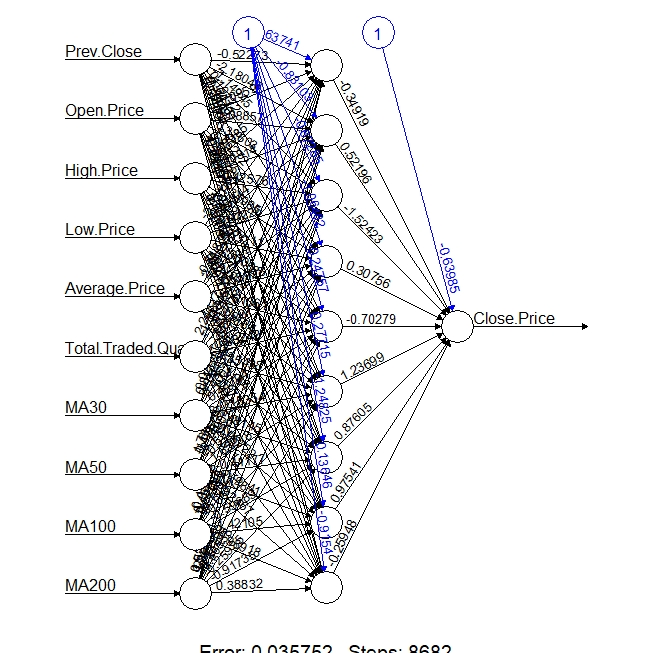

The file beside this chart, header and first rows:
Symbol, Date, Prev.Close, Open.Price, High.Price, Low.Price, Close.Price, Average.Price, Total.Traded.Quantity, MA30, MA50, MA100, MA200
UTIBANK, 29-Sep-99, 17.4, 17.5, 17.95, 17.3, 17.5, 17.65, 15800, 17.97, 17.55, 16.84, 15.8
UTIBANK, 30-Sep-99, 15.2, 20, 20, 20, 20, 20, 5, 18.04, 17.6, 16.91, 15.81
UTIBANK, 30-Sep-99, 17.5, 17.5, 17.9, 17.25, 17.6, 17.48, 30700, 18.03, 17.6, 16.95, 15.82
UTIBANK, 1-Oct-99, 17.6, 17.15, 17.95, 17, 17.25, 17.37, 69500, 18, 17.6, 16.98, 15.82
UTIBANK, 4-Oct-99, 17.25, 17.1, 17.45, 16.9, 17.1, 17.07, 17600, 17.95, 17.59, 17.01, 15.83
UTIBANK, 5-Oct-99, 17.1, 17, 17.3, 16.5, 16.85, 16.79, 34800, 17.89, 17.59, 17.03, 15.82
UTIBANK, 6-Oct-99, 16.85, 20.7, 21, 17.4, 18, 17.77, 46500, 17.86, 17.64, 17.06, 15.82
UTIBANK, 7-Oct-99, 18, 18, 19, 17.5, 18, 18.24, 123400, 17.84, 17.66, 17.09, 15.83
UTIBANK, 8-Oct-99, 18, 18.2, 18.2, 17.25, 17.4, 17.72, 101800, 17.81, 17.67, 17.11, 15.83
UTIBANK, 11-Oct-99, 17.4, 18.75, 18.9, 17.8, 18.1, 18.23, 107300, 17.82, 17.7, 17.14, 15.83
UTIBANK, 12-Oct-99, 18.1, 18, 18.45, 17.5, 18, 18, 88900, 17.82, 17.71, 17.17, 15.84
UTIBANK, 13-Oct-99, 18, 18.9, 19.9, 17.9, 18.15, 18.38, 119400, 17.81, 17.75, 17.2, 15.85
UTIBANK, 14-Oct-99, 18.15, 18.95, 19.5, 17.95, 18.05, 18.52, 105700, 17.82, 17.77, 17.23, 15.86
UTIBANK, 15-Oct-99, 18.05, 18.7, 18.7, 17.5, 17.55, 17.78, 40800, 17.81, 17.79, 17.25, 15.86
UTIBANK, 18-Oct-99, 17.55, 17, 18, 17, 17.65, 17.49, 43500, 17.79, 17.81, 17.28, 15.87
UTIBANK, 20-Oct-99, 20, 19.5, 19.5, 19.5, 19.5, 19.5, 10, 17.85, 17.87, 17.33, 15.88
UTIBANK, 20-Oct-99, 17.65, 19.5, 19.5, 17.85, 18, 18.13, 72900, 17.85, 17.9, 17.36, 15.89
UTIBANK, 21-Oct-99, 18, 18.9, 18.9, 17.8, 17.95, 18.05, 44900, 17.85, 17.93, 17.39, 15.9
UTIBANK, 22-Oct-99, 17.95, 17.5, 18.3, 17, 17.75, 17.52, 34400, 17.84, 17.93, 17.42, 15.91
UTIBANK, 23-Oct-99, 17.75, 18, 18.3, 17.6, 18.2, 18.09, 41600, 17.85, 17.96, 17.45, 15.92
UTIBANK, 25-Oct-99, 18.2, 18.25, 18.4, 17.85, 18, 18.04, 49500, 17.84, 17.96, 17.47, 15.93
UTIBANK, 26-Oct-99, 18, 18.1, 18.1, 17.5, 17.75, 17.81, 28700, 17.84, 17.96, 17.5, 15.94
UTIBANK, 27-Oct-99, 17.75, 18.4, 19.5, 17.75, 17.85, 18.05, 23600, 17.84, 17.96, 17.52, 15.95
UTIBANK, 28-Oct-99, 17.85, 17.6, 18.4, 17.5, 17.5, 17.66, 20000, 17.82, 17.95, 17.53, 15.96
UTIBANK, 29-Oct-99, 17.5, 18, 18, 16.8, 17.5, 17.35, 27700, 17.82, 17.92, 17.55, 15.97
UTIBANK, 1-Nov-99, 17.5, 17.75, 17.75, 16, 16.25, 16.69, 20300, 17.78, 17.87, 17.55, 15.98
UTIBANK, 2-Nov-99, 16.25, 16, 17, 15.05, 16.2, 16.08, 53900, 17.73, 17.82, 17.56, 15.98
UTIBANK, 3-Nov-99, 16.2, 16.5, 16.85, 16.2, 16.25, 16.42, 35100, 17.68, 17.78, 17.54, 15.99
UTIBANK, 4-Nov-99, 16.25, 16.7, 16.85, 15.9, 16.25, 16.14, 43200, 17.65, 17.74, 17.55, 15.99
UTIBANK, 5-Nov-99, 16.25, 16, 16.4, 15.95, 16, 16.05, 19900, 17.61, 17.7, 17.55, 16
UTIBANK, 7-Nov-99, 16, 16, 16.6, 16, 16.2, 16.29, 10300, 17.56, 17.66, 17.56, 16
UTIBANK, 9-Nov-99, 16.2, 16.4, 16.6, 15.75, 16.2, 16.21, 22700, 17.43, 17.62, 17.57, 16.01
UTIBANK, 10-Nov-99, 16.2, 16.2, 16.75, 16.2, 16.5, 16.51, 7900, 17.4, 17.6, 17.57, 16.02
UTIBANK, 11-Nov-99, 16.5, 16.5, 16.75, 16.3, 16.3, 16.44, 11500, 17.37, 17.56, 17.58, 16.02
UTIBANK, 12-Nov-99, 16.3, 16.7, 16.7, 16.05, 16.55, 16.41, 15700, 17.35, 17.53, 17.58, 16.03
UTIBANK, 15-Nov-99, 16.55, 16.8, 17, 16, 16.15, 16.18, 14300, 17.32, 17.5, 17.58, 16.04
UTIBANK, 16-Nov-99, 16.15, 16.05, 16.45, 16.05, 16.25, 16.23, 16100, 17.27, 17.46, 17.59, 16.05
UTIBANK, 17-Nov-99, 16.25, 16.1, 16.5, 16.1, 16.15, 16.25, 17200, 17.2, 17.43, 17.58, 16.05
UTIBANK, 18-Nov-99, 16.15, 16.5, 16.5, 16.1, 16.15, 16.23, 13800, 17.16, 17.39, 17.56, 16.06
UTIBANK, 19-Nov-99, 16.15, 16, 16.4, 16, 16.1, 16.14, 22800, 17.1, 17.35, 17.55, 16.07
UTIBANK, 22-Nov-99, 16.1, 16, 16.5, 16, 16.05, 16.13, 16000, 17.03, 17.31, 17.54, 16.08
UTIBANK, 24-Nov-99, 16.05, 16.45, 16.55, 16.15, 16.3, 16.4, 11300, 16.97, 17.28, 17.55, 16.09
UTIBANK, 25-Nov-99, 16.3, 16.2, 16.5, 15.7, 16.4, 16.2, 11500, 16.91, 17.25, 17.55, 16.08
UTIBANK, 26-Nov-99, 16.4, 16.9, 17.5, 16.1, 16.65, 16.76, 31200, 16.89, 17.22, 17.52, 16.08
UTIBANK, 29-Nov-99, 16.65, 17.4, 17.4, 16.7, 16.75, 16.93, 21500, 16.86, 17.21, 17.5, 16.08
UTIBANK, 30-Nov-99, 16.75, 16.8, 17, 16.05, 16.5, 16.53, 25400, 16.75, 17.18, 17.44, 16.08
UTIBANK, 1-Dec-99, 16.5, 17, 17.1, 16.35, 16.85, 16.86, 19100, 16.72, 17.17, 17.42, 16.08
UTIBANK, 2-Dec-99, 16.85, 17, 17.35, 16.6, 17.2, 17.15, 39400, 16.69, 17.16, 17.4, 16.09
UTIBANK, 3-Dec-99, 17.2, 17.5, 19, 17.5, 18.7, 18.36, 117700, 16.72, 17.19, 17.39, 16.11
UTIBANK, 6-Dec-99, 18.7, 19, 23.4, 19, 23.4, 23.2, 252100, 16.9, 17.31, 17.44, 16.15
UTIBANK, 7-Dec-99, 23.4, 24.9, 25.3, 24, 24.95, 25.07, 535000, 17.13, 17.46, 17.5, 16.2
UTIBANK, 8-Dec-99, 24.95, 25.9, 26.9, 23, 23.05, 25.36, 540400, 17.3, 17.52, 17.56, 16.25
UTIBANK, 9-Dec-99, 23.05, 23, 23.7, 22, 22.95, 22.85, 171400, 17.48, 17.63, 17.61, 16.29
UTIBANK, 10-Dec-99, 22.95, 23, 23.5, 21.5, 21.9, 22.02, 99000, 17.62, 17.72, 17.66, 16.33
UTIBANK, 13-Dec-99, 21.9, 22.6, 23.25, 22, 22.5, 22.74, 135500, 17.79, 17.83, 17.71, 16.37
UTIBANK, 14-Dec-99, 19.5, 23.5, 23.5, 23.5, 23.5, 23.5, 100, 18.03, 17.96, 17.78, 16.41
UTIBANK, 14-Dec-99, 22.5, 23, 23, 21.35, 21.6, 21.82, 199100, 18.21, 18.03, 17.84, 16.45
UTIBANK, 15-Dec-99, 21.6, 22.5, 23, 21.2, 22.55, 22.45, 105000, 18.42, 18.12, 17.89, 16.5
UTIBANK, 16-Dec-99, 22.55, 22.95, 24.35, 22.25, 24.35, 24.16, 237200, 18.69, 18.26, 17.96, 16.55
UTIBANK, 17-Dec-99, 24.35, 25, 26.3, 25, 26.3, 26.26, 337200, 19.03, 18.43, 18.06, 16.61
... 4,341 more rows
